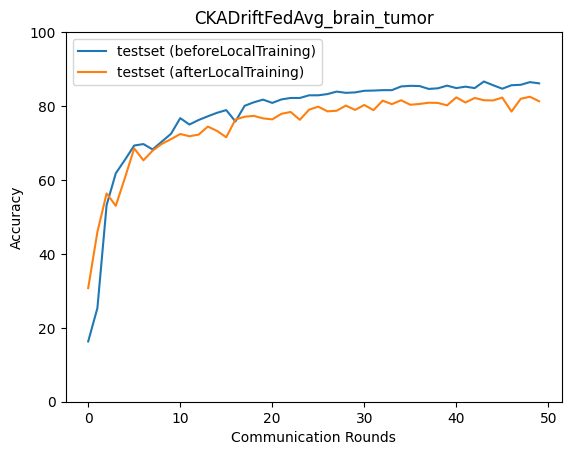

Values plotted in this chart, from the file beside it:
epoch, accuracy_test_before, macro_f1_test_before, macro_precision_test_before, macro_recall_test_before, accuracy_test_after, macro_f1_test_after, macro_precision_test_after, macro_recall_test_after
0, 16.31, 13.81, 12.17, 16.01, 30.73, 30.78, 31.89, 30.63
1, 25.33, 10.11, 6.334, 25.0, 45.94, 46.11, 46.52, 46.13
2, 53.17, 52.86, 53.45, 53.4, 56.35, 56.11, 57.1, 56.68
3, 61.8, 60.89, 62.77, 62.3, 53.01, 52.62, 53.28, 53.18
4, 65.48, 64.52, 66.24, 65.82, 60.63, 60.47, 61.34, 60.73
5, 69.32, 69.17, 69.75, 69.45, 68.54, 68.1, 68.15, 68.81
6, 69.71, 69.03, 69.43, 70.07, 65.31, 64.25, 65.11, 65.78
7, 68.26, 67.47, 68.37, 68.7, 67.93, 67.7, 67.59, 68.2
8, 70.38, 69.66, 70.55, 70.8, 69.77, 69.39, 69.35, 70.05
9, 72.49, 72.18, 72.77, 72.82, 71.05, 70.82, 70.71, 71.28
10, 76.73, 76.69, 76.93, 76.92, 72.44, 72.48, 72.33, 72.68
11, 75.0, 74.98, 75.12, 75.3, 71.83, 71.6, 71.53, 72.01
12, 76.22, 75.93, 75.94, 76.54, 72.27, 72.03, 72.05, 72.54
13, 77.23, 77.1, 77.31, 77.51, 74.44, 74.15, 74.54, 74.61
14, 78.17, 78.38, 79.02, 78.2, 73.27, 72.89, 72.81, 73.57
15, 78.9, 78.91, 78.85, 79.04, 71.55, 71.42, 71.27, 71.76
16, 75.84, 76.04, 76.28, 76.05, 76.34, 76.46, 76.64, 76.48
17, 80.07, 80.14, 80.15, 80.21, 77.12, 77.25, 77.56, 77.23
18, 81.01, 81, 81.13, 81.13, 77.34, 77.18, 77.14, 77.55
19, 81.74, 81.67, 81.79, 81.86, 76.67, 76.71, 76.73, 76.8
20, 80.85, 80.84, 80.92, 80.99, 76.39, 76.3, 76.32, 76.56
21, 81.79, 81.72, 81.68, 81.95, 77.9, 78.1, 78.58, 77.96
22, 82.18, 82.33, 82.74, 82.25, 78.4, 78.64, 79.1, 78.52
23, 82.18, 82.37, 82.62, 82.28, 76.28, 76.34, 76.44, 76.4
24, 82.91, 82.9, 82.95, 83.04, 79.01, 79.01, 79.04, 79.17
25, 82.91, 82.81, 82.82, 83.05, 79.84, 79.83, 79.92, 79.98
26, 83.24, 83.28, 83.45, 83.33, 78.56, 78.83, 79, 78.72
27, 83.91, 84.08, 84.3, 83.99, 78.73, 78.78, 78.78, 78.93
28, 83.57, 83.59, 83.58, 83.7, 80.12, 80.14, 80.07, 80.32
29, 83.69, 83.77, 83.81, 83.79, 78.95, 78.92, 78.83, 79.15
30, 84.13, 84.12, 84.18, 84.28, 80.29, 80.18, 80.11, 80.48
31, 84.19, 84.23, 84.36, 84.29, 78.9, 79.08, 79.9, 78.97
32, 84.3, 84.39, 85.07, 84.32, 81.46, 81.61, 81.71, 81.59
33, 84.3, 84.41, 84.56, 84.38, 80.51, 80.73, 80.94, 80.62
34, 85.3, 85.47, 85.73, 85.35, 81.57, 81.61, 81.67, 81.68
35, 85.47, 85.57, 85.79, 85.54, 80.35, 80.33, 80.43, 80.47
36, 85.41, 85.47, 85.61, 85.51, 80.57, 80.75, 80.88, 80.7
37, 84.63, 84.82, 85.16, 84.71, 80.9, 80.91, 80.79, 81.11
38, 84.8, 84.89, 84.91, 84.91, 80.85, 80.96, 81.04, 80.96
39, 85.52, 85.63, 85.71, 85.61, 80.18, 80.4, 80.57, 80.29
40, 84.86, 84.9, 84.89, 84.97, 82.35, 82.41, 82.52, 82.46
41, 85.24, 85.32, 85.35, 85.35, 80.96, 80.78, 80.68, 81.18
42, 84.86, 84.81, 84.83, 85.01, 82.18, 82.27, 82.19, 82.38
43, 86.64, 86.7, 86.77, 86.72, 81.57, 81.79, 82.07, 81.65
44, 85.63, 85.75, 85.89, 85.71, 81.51, 81.64, 81.6, 81.69
45, 84.69, 84.78, 84.77, 84.81, 82.29, 82.33, 82.22, 82.48
46, 85.63, 85.7, 85.73, 85.74, 78.51, 78.57, 78.74, 78.58
47, 85.75, 85.9, 86.18, 85.78, 81.96, 82.05, 82.43, 82.02
48, 86.47, 86.51, 86.58, 86.55, 82.52, 82.63, 82.69, 82.62
49, 86.14, 86.22, 86.24, 86.24, 81.29, 81.47, 81.58, 81.43
